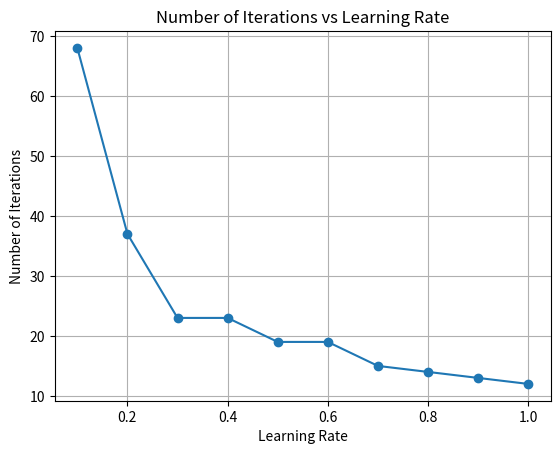

Reproduce this figure in Python.
import numpy as np
import matplotlib.pyplot as plt

#A3: Repeat exercise A1 with varying the learning rate, keeping the initial weights same. Take learning rate = {0.1, 0.2, 0.3, 0.4, 0.5, 0.6, 0.7, 0.8, 0.9, 1}. Make a plot of the number of iterations taken forlearning to converge against the learning rates.

# Define the AND gate input-output pairs
X = np.array([[0, 0], [0, 1], [1, 0], [1, 1]])
Y = np.array([0, 0, 0, 1])

# Initial weights
W = np.array([10, 0.2, -0.75])

# Define the perceptron function
def perceptron(x, w):
    return 1 if np.dot(x, w) >= 0 else 0

# Define the training function
def train_perceptron(learning_rate):
    global W
    epochs = 0
    max_epochs = 1000
    convergence_error = 0.002
    
    while True:
        error = 0
        for i in range(len(X)):
            y_pred = perceptron(np.insert(X[i], 0, 1), W)
            delta = Y[i] - y_pred
            W += learning_rate * delta * np.insert(X[i], 0, 1)
            error += delta ** 2
        epochs += 1
        if error <= convergence_error or epochs >= max_epochs:
            break
            
    return epochs

# Learning rates to test
learning_rates = [0.1, 0.2, 0.3, 0.4, 0.5, 0.6, 0.7, 0.8, 0.9, 1]

# Number of iterations for each learning rate
iterations = []

# Train for each learning rate
for lr in learning_rates:
    W = np.array([10, 0.2, -0.75])  
    epochs = train_perceptron(lr)
    iterations.append(epochs)

# Plotting
plt.plot(learning_rates, iterations, marker='o')
plt.xlabel('Learning Rate')
plt.ylabel('Number of Iterations')
plt.title('Number of Iterations vs Learning Rate')
plt.grid(True)
plt.show()
